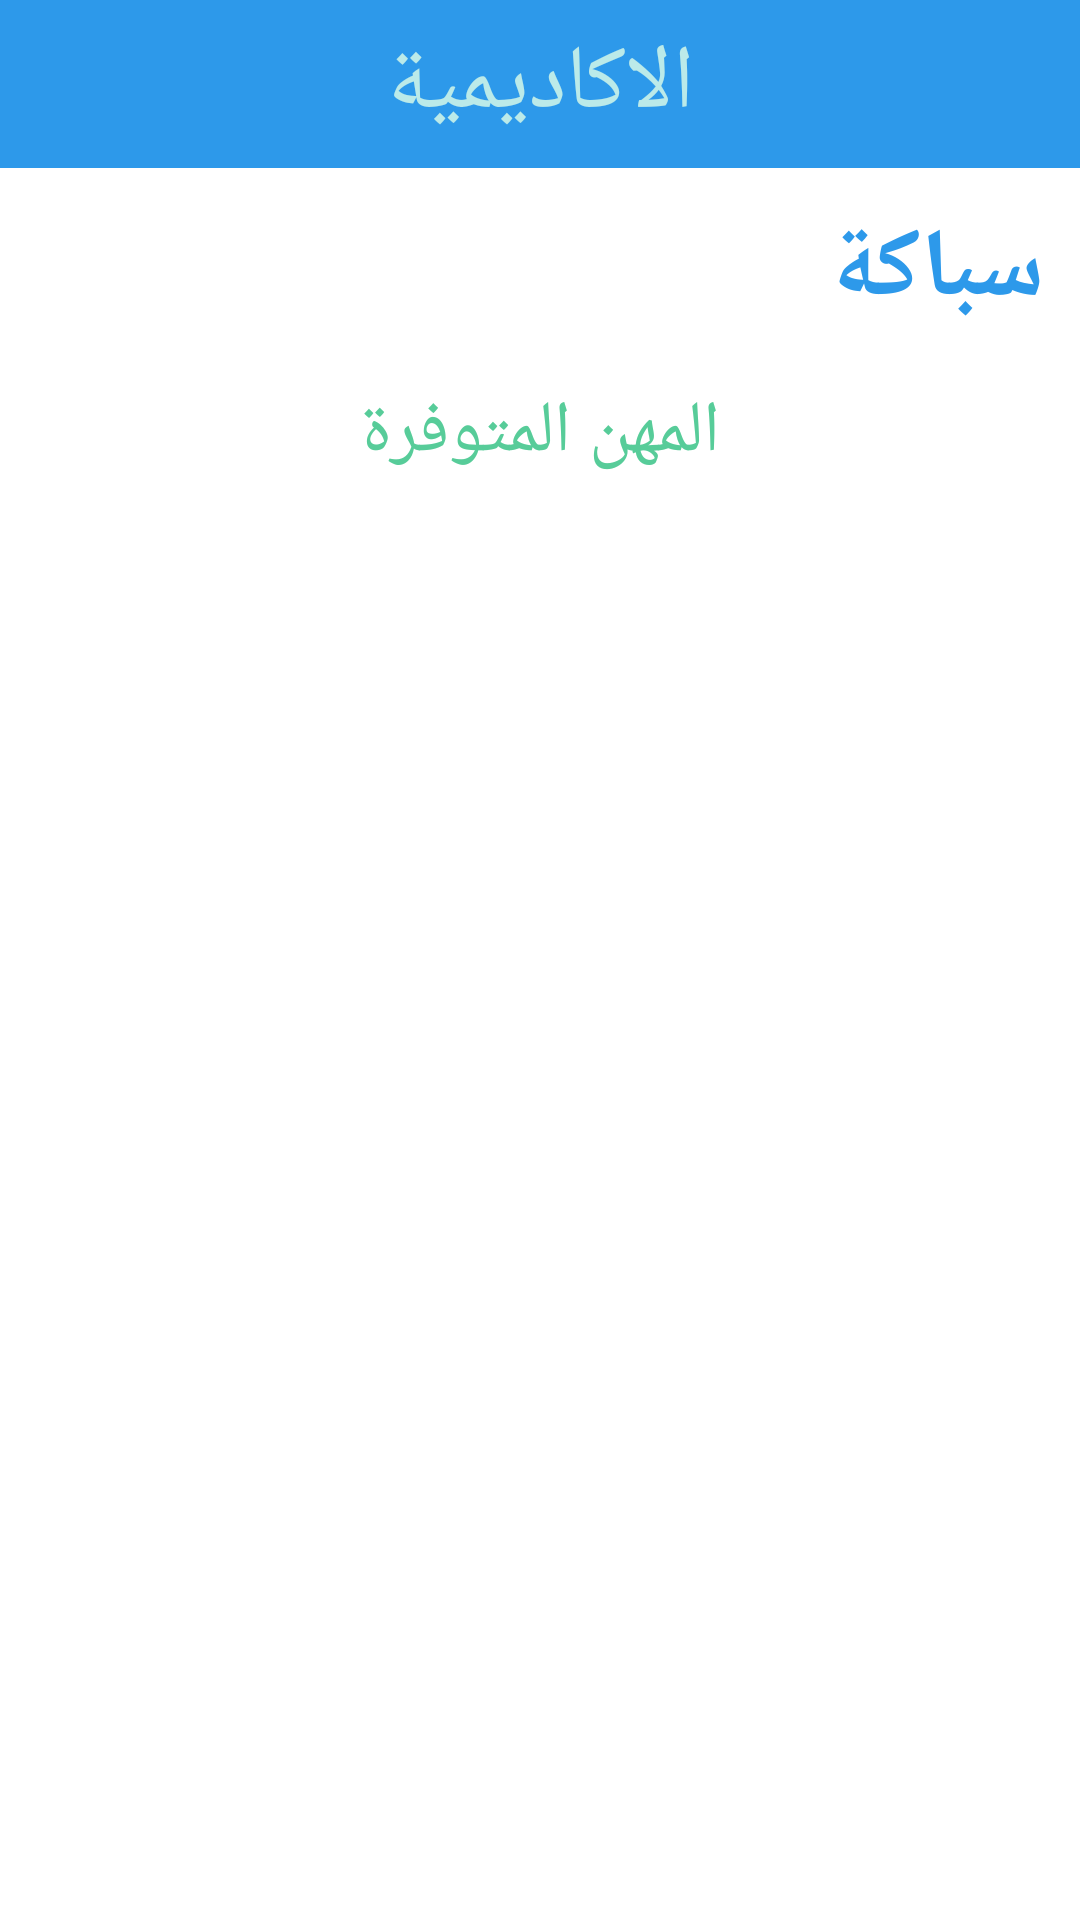

Produce the Android XML layout that renders to this screen, including the resource entries it uses.
<!-- AndroidManifest.xml: application theme Theme.MaterialComponents.Light.NoActionBar -->
<!-- res/layout/activity_job_training.xml -->
<?xml version="1.0" encoding="utf-8"?>
<ScrollView xmlns:android="http://schemas.android.com/apk/res/android"
    android:layout_width="match_parent"
    android:layout_height="wrap_content"
    xmlns:tools="http://schemas.android.com/tools"
    xmlns:app="http://schemas.android.com/apk/res-auto">

    <LinearLayout
        android:layout_width="match_parent"
        android:layout_height="match_parent"
        android:orientation="vertical"
        >
        <com.google.android.material.appbar.AppBarLayout
            android:id="@+id/appbar"
            android:layout_width="match_parent"
            android:layout_height="wrap_content"
            android:background="@color/colorPrimary"
            >

            <androidx.appcompat.widget.Toolbar
                android:layout_width="match_parent"
                android:layout_height="wrap_content">

                <TextView
                    android:id="@+id/fragment_title"
                    android:layout_width="wrap_content"
                    android:layout_height="wrap_content"
                    android:layout_gravity="center"
                    android:text="الاكاديمية"
                    android:textColor="@color/colorPrimaryExtraLight"
                    android:textSize="30sp" />
            </androidx.appcompat.widget.Toolbar>

        </com.google.android.material.appbar.AppBarLayout>

        <TextView
            android:id="@+id/workerType_id"
            android:layout_width="match_parent"
            android:layout_height="wrap_content"
            android:text="سباكة "
            android:textColor="@color/colorPrimary"
            android:textStyle="bold"
            android:textSize="32sp"
            android:layout_margin="12dp"
            />

        <TextView
            android:layout_width="match_parent"
            android:layout_height="wrap_content"
            android:text="المهن المتوفرة"
            android:textSize="24sp"
            android:gravity="center"
            android:layout_margin="4dp"
            android:textColor="@color/colorSecondary"
            />

        <androidx.recyclerview.widget.RecyclerView
            android:id="@+id/recyclerView"
            android:layout_width="match_parent"
            android:layout_height="wrap_content"
            android:theme="@style/RecyclerViewThemeOverlay"
            app:layout_constraintTop_toBottomOf="@id/search_container"
            tools:listitem="@layout/item_worker"
            app:layoutManager="androidx.recyclerview.widget.LinearLayoutManager"

            />




    </LinearLayout>

</ScrollView>
<!-- res/layout/item_worker.xml (included above) -->
<?xml version="1.0" encoding="utf-8"?>
<androidx.cardview.widget.CardView xmlns:android="http://schemas.android.com/apk/res/android"
    xmlns:app="http://schemas.android.com/apk/res-auto"
    android:layout_width="match_parent"
    android:layout_height="wrap_content"
    android:layout_margin="4dp"
    app:cardBackgroundColor="@color/white"
    app:cardCornerRadius="8dp"
    app:cardElevation="12dp">

    <androidx.constraintlayout.widget.ConstraintLayout
        android:layout_width="match_parent"
        android:layout_height="wrap_content">

        <ImageView
            android:id="@+id/worker_image"
            android:layout_width="100dp"
            android:layout_height="wrap_content"
            android:adjustViewBounds="true"
            android:src="@drawable/logo"
            app:layout_constraintEnd_toEndOf="parent"
            app:layout_constraintTop_toTopOf="parent" />

        <TextView
            android:id="@+id/name_worker_item"
            android:layout_width="wrap_content"
            android:layout_height="wrap_content"
            android:layout_marginTop="20dp"
            android:gravity="center"
            android:textSize="28sp"
            android:text="اسلام احمد عبداللاه"
            android:textStyle="bold"
            app:layout_constraintEnd_toStartOf="@id/worker_image"
            app:layout_constraintTop_toTopOf="@id/worker_image" />

        <RatingBar
            style="@style/Widget.AppCompat.RatingBar.Indicator"
            android:layout_width="wrap_content"
            android:layout_height="wrap_content"
            android:layout_gravity="center_horizontal"
            android:numStars="5"
            android:rating="4.5"
            android:stepSize="0.1"
            app:layout_constraintBottom_toBottomOf="@id/worker_image"
            app:layout_constraintEnd_toStartOf="@id/worker_image"
            app:layout_constraintTop_toBottomOf="@id/name_worker_item" />

        <View
            android:id="@+id/line"
            android:layout_width="0dp"
            android:layout_height="1dp"
            android:layout_margin="10dp"
            android:background="#B8B8B8"
            app:layout_constraintEnd_toEndOf="parent"
            app:layout_constraintStart_toStartOf="parent"
            app:layout_constraintTop_toBottomOf="@id/worker_image"
            app:layout_constraintWidth_percent="0.8" />

        <TextView
            android:id="@+id/place_worker_item"
            android:layout_width="wrap_content"
            android:layout_height="wrap_content"
            android:layout_marginTop="5dp"
            android:gravity="center"
            android:text="المكان : حلوان"
            android:layout_marginHorizontal="12dp"
            android:textSize="22sp"
            app:layout_constraintStart_toEndOf="@id/job"
            app:layout_constraintEnd_toEndOf="parent"
            app:layout_constraintTop_toBottomOf="@id/line" />

        <TextView
            android:id="@+id/job"
            android:layout_width="wrap_content"
            android:layout_height="wrap_content"
            android:layout_marginTop="5dp"
            android:gravity="center"
            android:text="الصنعة : كهربائى"
            android:layout_marginHorizontal="12dp"
            android:textSize="22sp"
            app:layout_constraintEnd_toStartOf="@id/place_worker_item"
            app:layout_constraintStart_toStartOf="parent"
            app:layout_constraintTop_toBottomOf="@id/line"

            />

        <LinearLayout
            android:layout_width="match_parent"
            android:layout_height="wrap_content"
            android:gravity="center"
            android:orientation="horizontal"
            app:layout_constraintTop_toBottomOf="@id/job">


            <TextView
                android:id="@+id/work_now"
                android:layout_width="wrap_content"
                android:layout_height="wrap_content"
                android:layout_margin="5dp"
                android:gravity="center"
                android:text="يعمل الان"
                android:textSize="18sp"
                app:layout_constraintEnd_toEndOf="parent"
                app:layout_constraintStart_toStartOf="parent"
                app:layout_constraintTop_toBottomOf="@id/job" />

            <ImageView
                android:id="@+id/circle"
                android:layout_width="wrap_content"
                android:layout_height="wrap_content"
                android:layout_margin="2dp"
                android:src="@drawable/work_circle" />

        </LinearLayout>


    </androidx.constraintlayout.widget.ConstraintLayout>
</androidx.cardview.widget.CardView>
<!-- resources referenced by this layout -->
<resources>
  <color name="colorPrimary">#2d99ea</color>
  <color name="colorPrimaryExtraLight">#bbeae9</color>
  <color name="colorSecondary">#57cc99</color>
  <color name="white">#f1faee</color>
  <!-- drawable logo: png bitmap (drawable-nodpi, 300676 bytes) -->
  <!-- drawable work_circle (drawable) -->
  <vector xmlns:android="http://schemas.android.com/apk/res/android"
      android:width="24dp"
      android:height="24dp"
      android:tint="#2DEA69"
      android:viewportWidth="24"
      android:viewportHeight="24">
      <path
          android:fillColor="@android:color/white"
          android:pathData="M12,2C6.47,2 2,6.47 2,12s4.47,10 10,10 10,-4.47 10,-10S17.53,2 12,2z" />
  </vector>
  <style name="RecyclerViewThemeOverlay" parent="">
          <item name="android:colorEdgeEffect">@color/colorPrimary</item>
      </style>
</resources>
